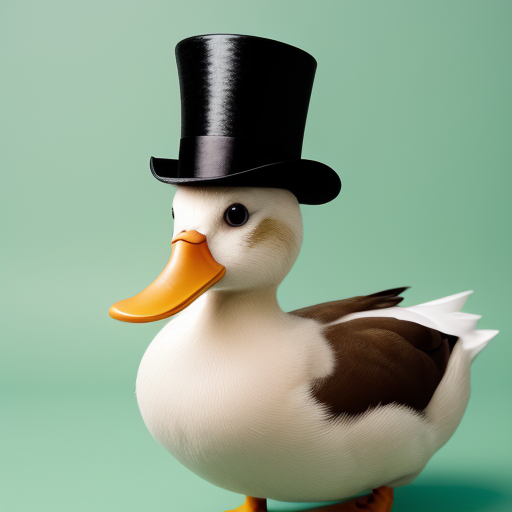
Generation parameters embedded in this image by AUTOMATIC1111 Stable Diffusion web UI or a fork of it (Forge, ...) (PNG 'parameters' text chunk):
photo of duck wearing tophat
Steps: 20, Sampler: Euler a, CFG scale: 7, Seed: 1429433092, Size: 512x512, Model hash: 7f6146b8a9, Model: edgeOfRealism_eorV20Fp16BakedVAE, Token merging ratio: 0.2, NGMS: 3, Version: 1.5.0, Score: 5.89